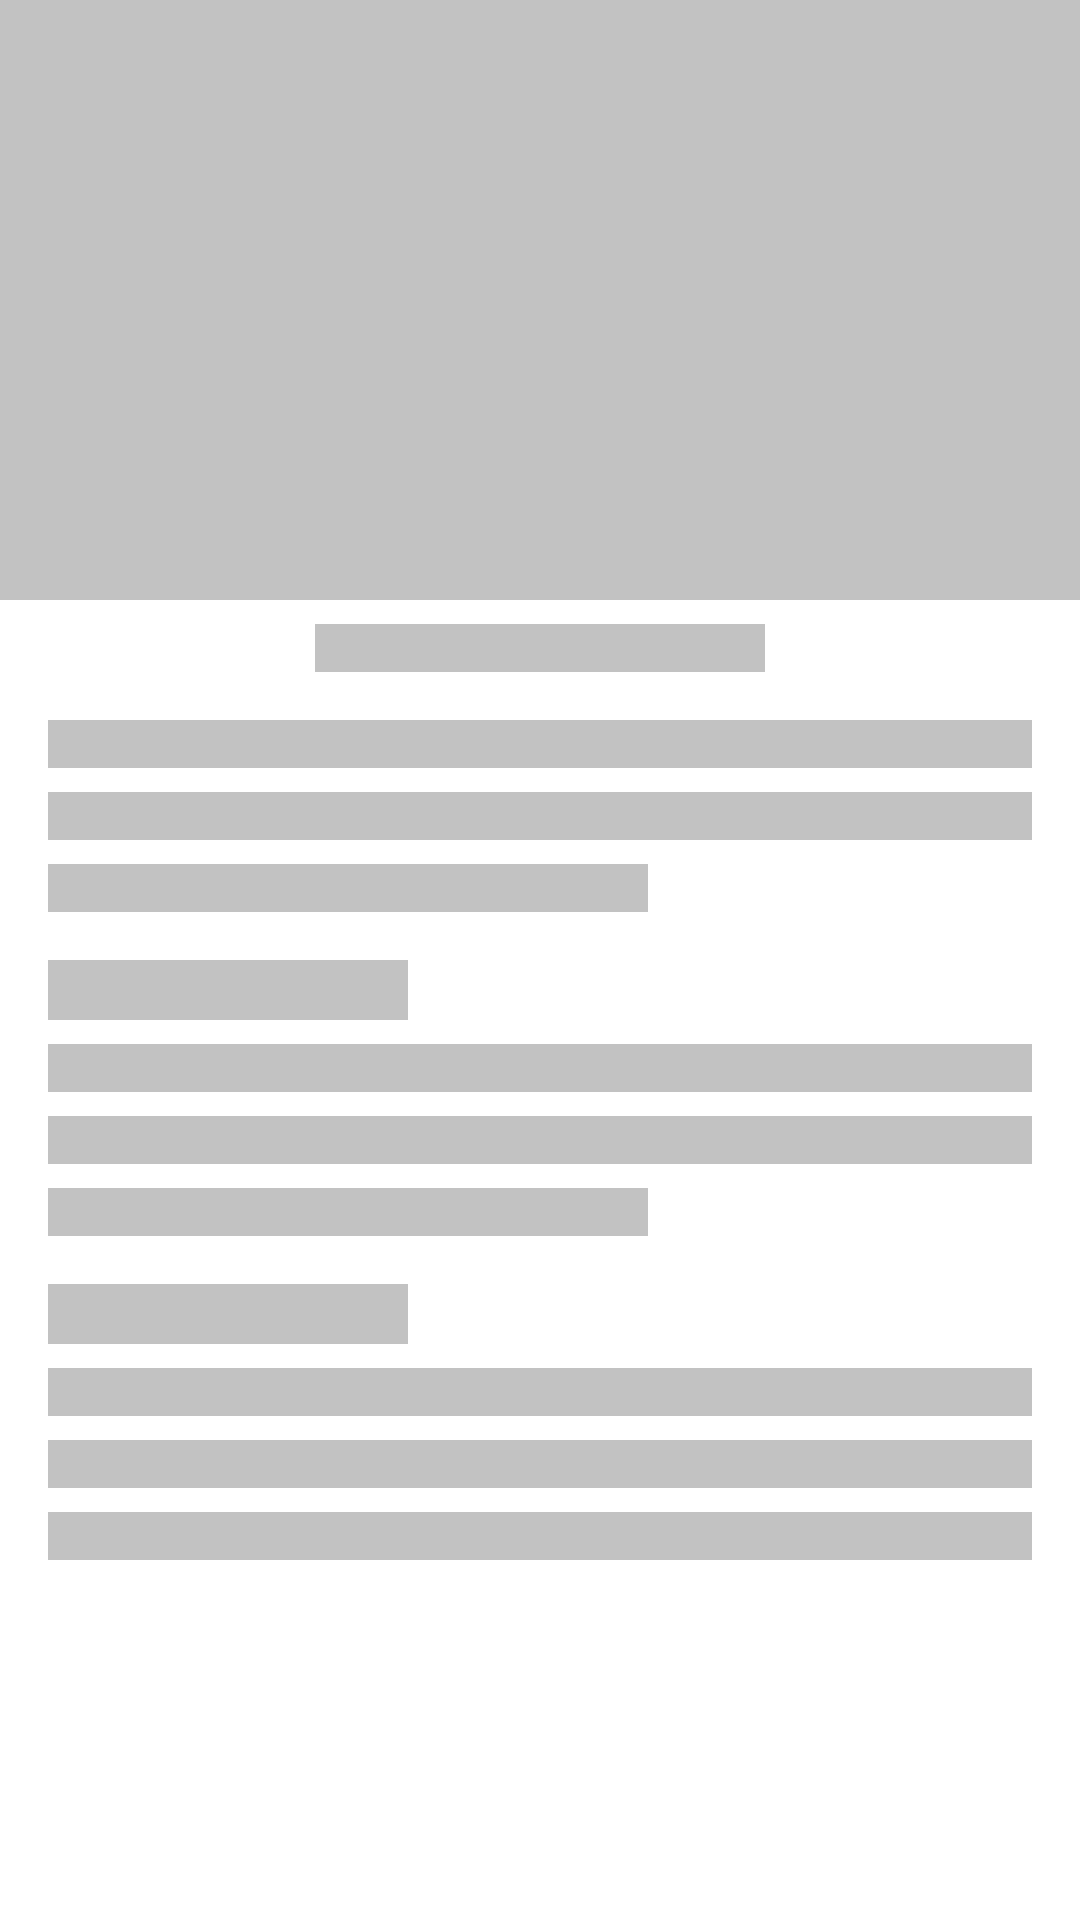

Layout XML and referenced resources for this Android screen:
<!-- AndroidManifest.xml: application theme AppTheme -->
<!-- res/layout/activity_recipe_detail_shimmer.xml -->
<?xml version="1.0" encoding="utf-8"?>
<LinearLayout xmlns:android="http://schemas.android.com/apk/res/android"
    android:layout_width="match_parent"
    android:layout_height="wrap_content"
    android:orientation="vertical">

    <View
        android:layout_width="match_parent"
        android:layout_height="200dp"
        android:background="@color/shimmerColor" />

    <View
        android:layout_width="150dp"
        android:layout_height="16dp"
        android:layout_gravity="center_horizontal"
        android:layout_marginTop="8dp"
        android:background="@color/shimmerColor" />

    <View
        android:layout_width="match_parent"
        android:layout_height="16dp"
        android:layout_marginStart="16dp"
        android:layout_marginTop="16dp"
        android:layout_marginEnd="16dp"
        android:background="@color/shimmerColor" />

    <View
        android:layout_width="match_parent"
        android:layout_height="16dp"
        android:layout_marginStart="16dp"
        android:layout_marginTop="8dp"
        android:layout_marginEnd="16dp"
        android:background="@color/shimmerColor" />

    <View
        android:layout_width="200dp"
        android:layout_height="16dp"
        android:layout_marginStart="16dp"
        android:layout_marginTop="8dp"
        android:background="@color/shimmerColor" />

    <View
        android:layout_width="120dp"
        android:layout_height="20dp"
        android:layout_marginStart="16dp"
        android:layout_marginTop="16dp"
        android:background="@color/shimmerColor" />

    <View
        android:layout_width="match_parent"
        android:layout_height="16dp"
        android:layout_marginStart="16dp"
        android:layout_marginTop="8dp"
        android:layout_marginEnd="16dp"
        android:background="@color/shimmerColor" />

    <View
        android:layout_width="match_parent"
        android:layout_height="16dp"
        android:layout_marginStart="16dp"
        android:layout_marginTop="8dp"
        android:layout_marginEnd="16dp"
        android:background="@color/shimmerColor" />

    <View
        android:layout_width="200dp"
        android:layout_height="16dp"
        android:layout_marginStart="16dp"
        android:layout_marginTop="8dp"
        android:background="@color/shimmerColor" />

    <View
        android:layout_width="120dp"
        android:layout_height="20dp"
        android:layout_marginStart="16dp"
        android:layout_marginTop="16dp"
        android:background="@color/shimmerColor" />

    <View
        android:layout_width="match_parent"
        android:layout_height="16dp"
        android:layout_marginStart="16dp"
        android:layout_marginTop="8dp"
        android:layout_marginEnd="16dp"
        android:background="@color/shimmerColor" />

    <View
        android:layout_width="match_parent"
        android:layout_height="16dp"
        android:layout_marginStart="16dp"
        android:layout_marginTop="8dp"
        android:layout_marginEnd="16dp"
        android:background="@color/shimmerColor" />

    <View
        android:layout_width="match_parent"
        android:layout_height="16dp"
        android:layout_marginStart="16dp"
        android:layout_marginTop="8dp"
        android:layout_marginEnd="16dp"
        android:layout_marginBottom="16dp"
        android:background="@color/shimmerColor" />

</LinearLayout>
<!-- resources referenced by this layout -->
<resources>
  <color name="shimmerColor">#C2C2C2</color>
  <style name="AppTheme" parent="Theme.MaterialComponents.Light.NoActionBar">
          <item name="colorAccent">@color/colorAccent</item>
          <item name="colorPrimary">@color/colorPrimary</item>
          <item name="colorPrimaryDark">@color/colorPrimaryDark</item>
      </style>
  <color name="colorAccent">#000000</color>
  <color name="colorPrimary">#000000</color>
  <color name="colorPrimaryDark">#000000</color>
</resources>
